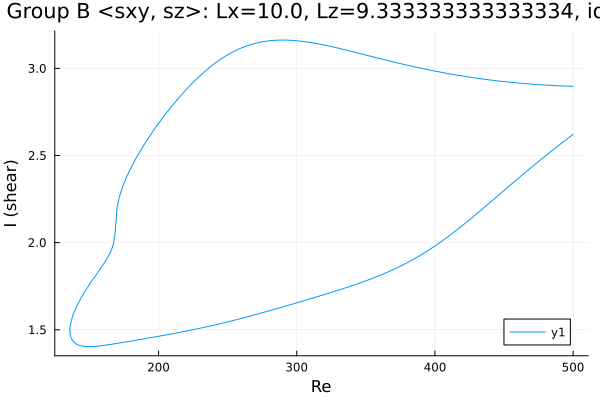

The table this chart was drawn from, first rows:
Re, shear
500.0, 2.897
499.4, 2.897
498, 2.898
496.6, 2.898
495.2, 2.899
493.8, 2.899
492.4, 2.899
491, 2.9
489.5, 2.9
488.1, 2.901
486.7, 2.901
485.3, 2.902
483.9, 2.903
482.5, 2.903
481.1, 2.904
479.6, 2.905
478.2, 2.905
476.8, 2.906
475.4, 2.907
474, 2.907
472.6, 2.908
471.2, 2.909
469.7, 2.91
468.3, 2.911
466.9, 2.912
465.5, 2.913
464.1, 2.913
462.7, 2.914
461.3, 2.915
459.9, 2.916
458.4, 2.917
457, 2.919
455.6, 2.92
454.2, 2.921
452.8, 2.922
451.4, 2.923
450, 2.924
448.5, 2.926
447.1, 2.927
445.7, 2.928
444.3, 2.929
442.9, 2.931
441.5, 2.932
440.1, 2.933
438.6, 2.935
437.2, 2.936
435.8, 2.938
434.4, 2.939
433, 2.941
431.6, 2.942
430.2, 2.944
428.7, 2.946
427.3, 2.947
425.9, 2.949
424.5, 2.951
423.1, 2.952
421.7, 2.954
420.3, 2.956
418.8, 2.958
417.4, 2.96
... 526 more rows
